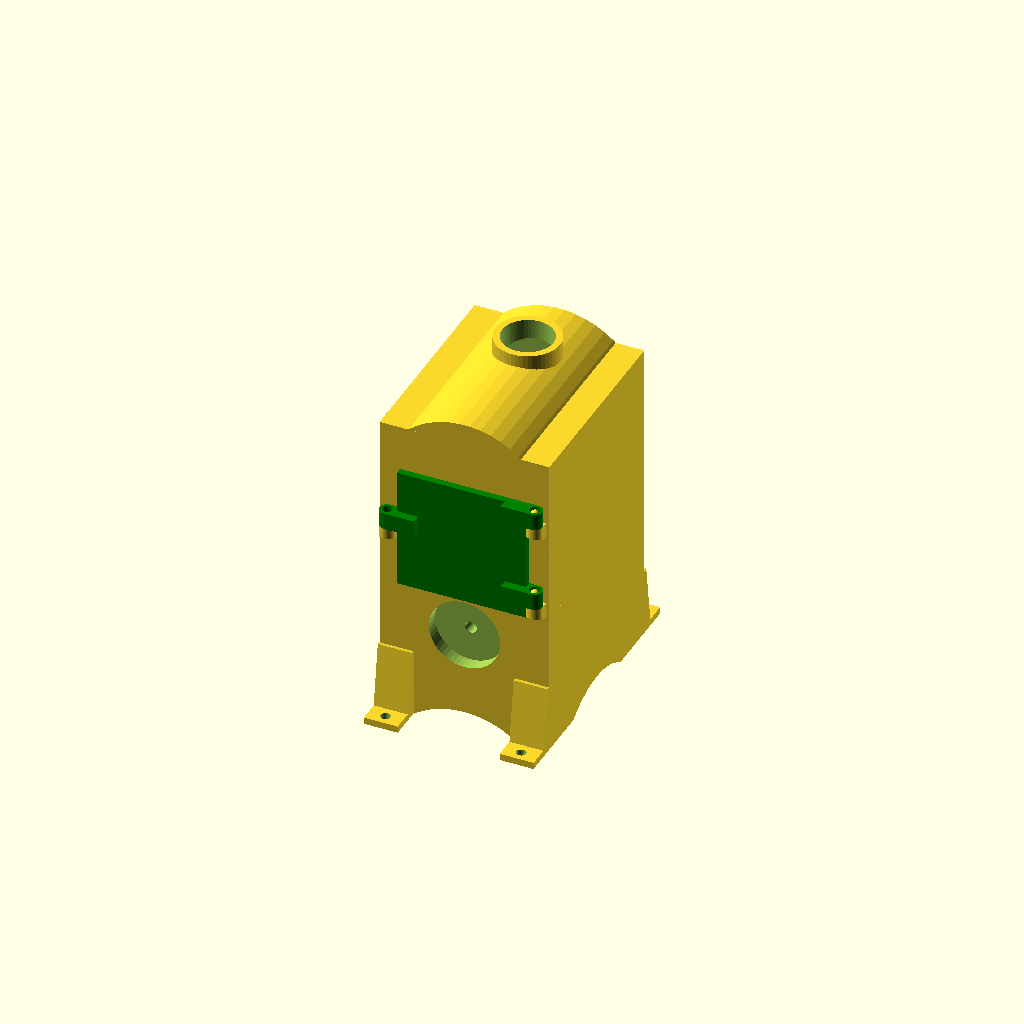
Cell 1: the model at its default parameters.
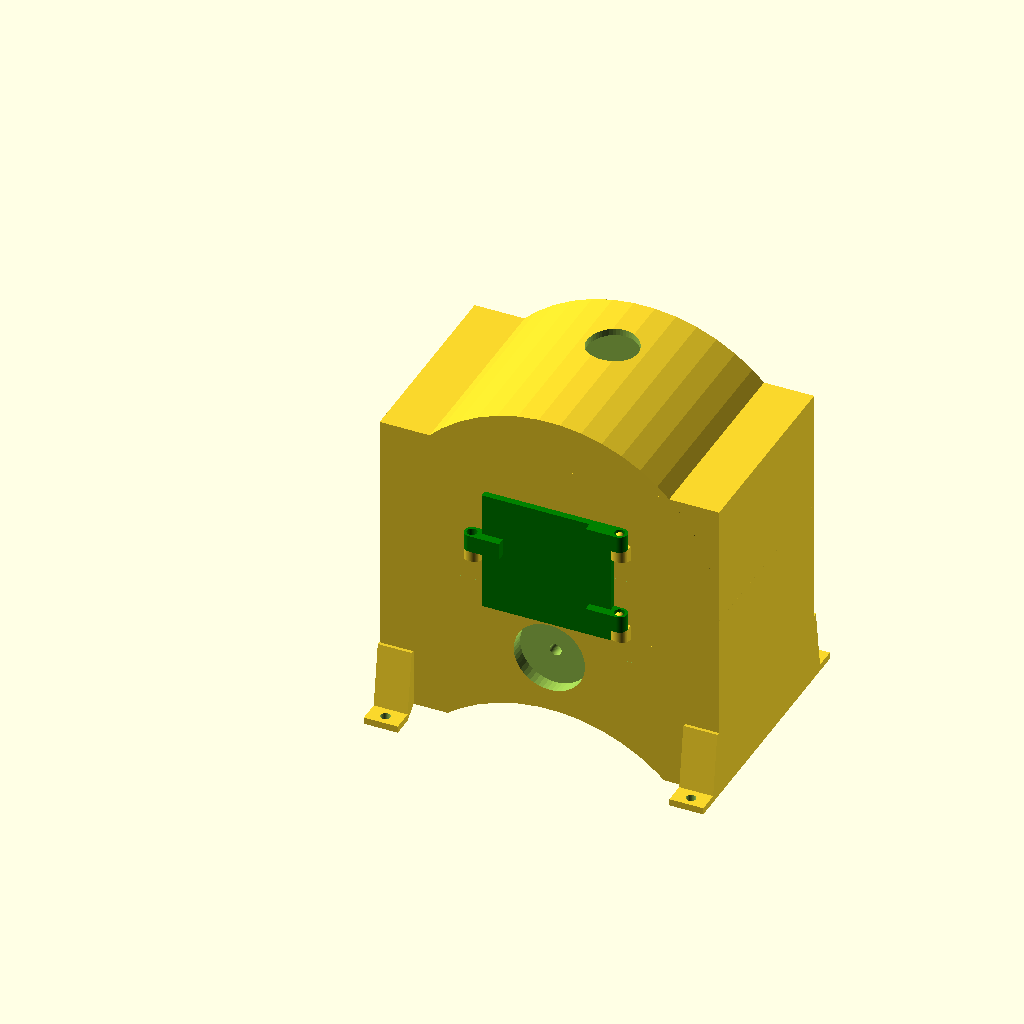
Cell 2 — cl set to 100, the other parameters unchanged.
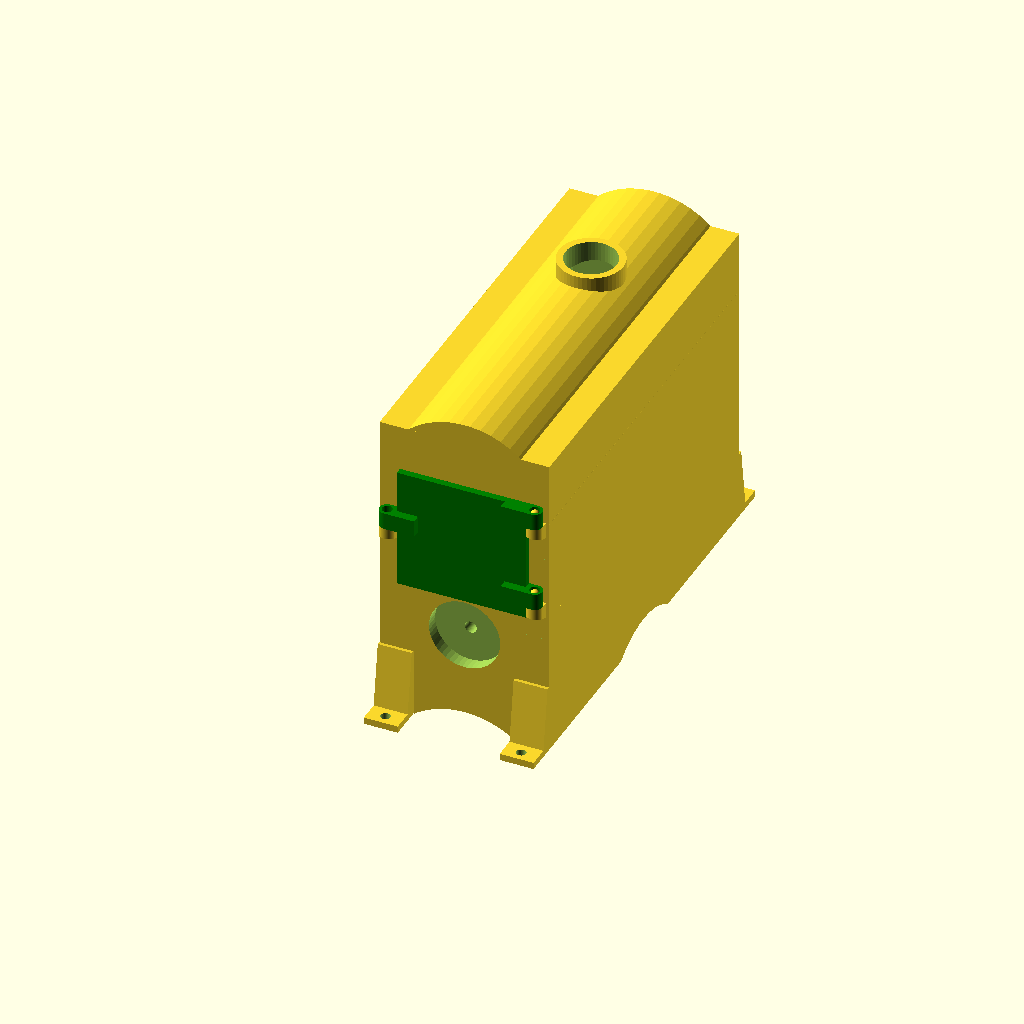
Cell 3: the same model with cL = 120.
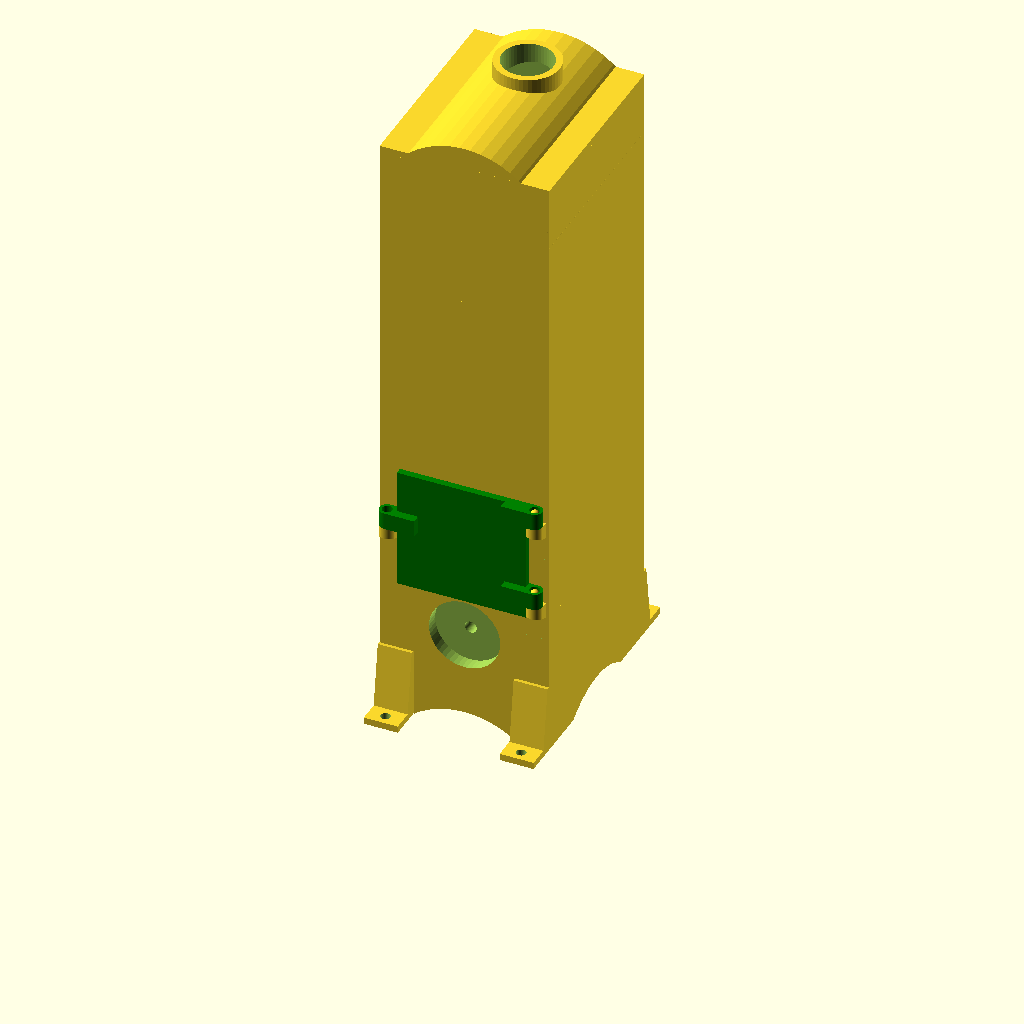
Cell 4 — cH set to 180, the other parameters unchanged.
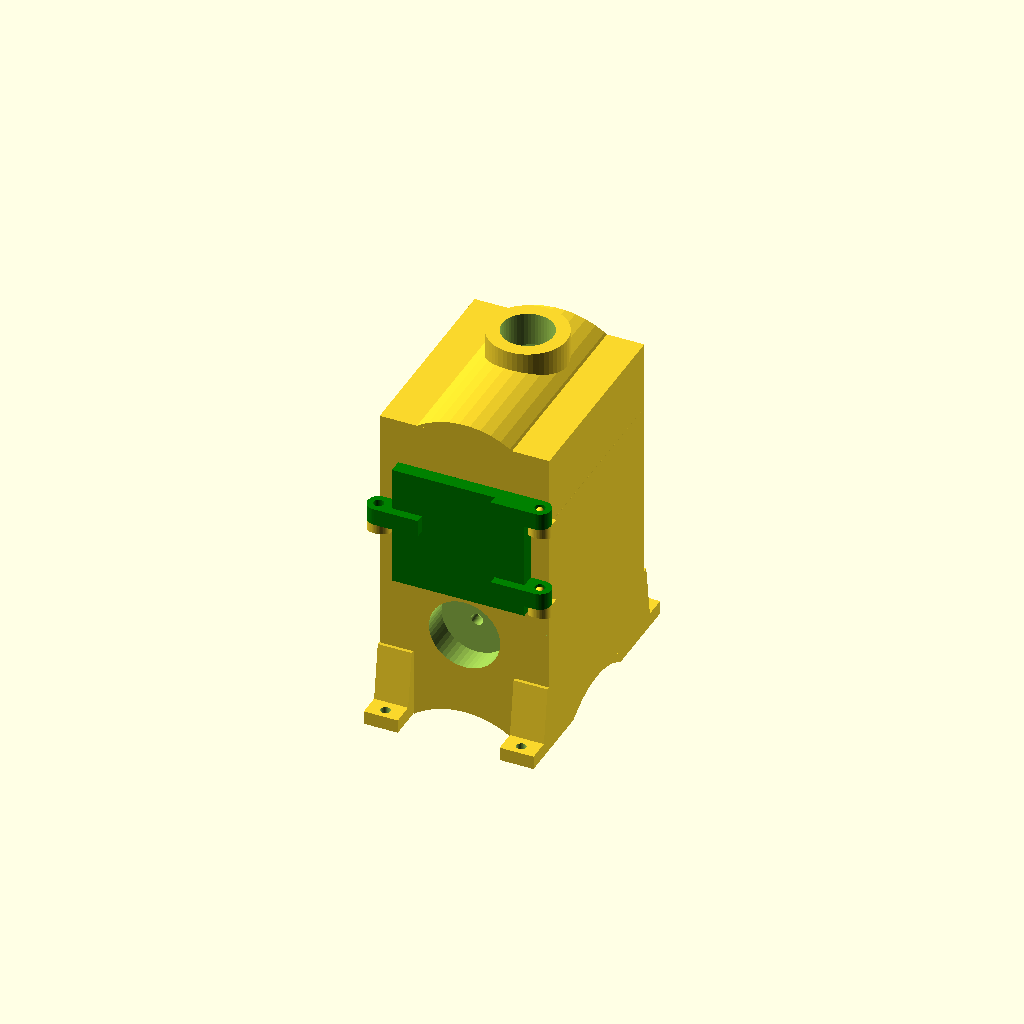
Cell 5: the same model with ce = 4.
One fixed orthographic camera (rotation 55°, 0°, 25°; colour scheme Cornfield) for every cell.
Source of the model, CAD/Chaudiere.scad:
// ============================================
// FICHIER : Chaudiere.scad
// DESCRIPTION : Modèle 3D d'une chaudière avec corps, foyer, tuyaux,
//               charnières, pieds et porte amovible.
// ============================================

// ----------------------------
// 1. DIMENSIONS DU CORPS PRINCIPAL
// ----------------------------
// Longueur du corps (en mm)
cl = 50;
// Largeur du corps (en mm)
cL = 60;
// Hauteur du corps (en mm)
cH = 90;
// Épaisseur des parois (en mm)
ce = 2;
// Longueur de la face avant (en mm)
cf = 10;

// ----------------------------
// 2. DIMENSIONS DE L'AXE
// ----------------------------
// Diamètre de l'axe (en mm)
ad = 3.5;
// Hauteur de l'axe (en mm)
ah = 30;
// Diamètre de l'alésage/du support d'axe (en mm)
aD = 21;

// ----------------------------
// 3. DIMENSIONS DE LA SONDE
// ----------------------------
// Diamètre de la sonde (en mm)
sd = 7;

// ----------------------------
// 4. DIMENSIONS DU FOYER
// ----------------------------
// Diamètre du foyer (en mm)
fd = 37;
// Hauteur du foyer (en mm)
fh = 36;
// Position verticale du foyer (en mm)
fp = 20;

// ----------------------------
// 5. DIMENSIONS DU TUYAU
// ----------------------------
// Diamètre du tuyau (en mm)
td = 15;

// ----------------------------
// 6. DIMENSIONS DES CHARNIÈRES
// ----------------------------
// Épaisseur des charnières (en mm)
cht = 2.5;
// Hauteur des charnières (en mm)
chh = 5;

// ----------------------------
// 7. DIMENSIONS DES PIEDS
// ----------------------------
// Longueur des pieds (en mm)
pil = 10;
// Diamètre des trous dans les pieds (en mm)
pit = 2.8;

// ----------------------------
// 8. QUALITÉ DE RENDU
// ----------------------------
// Nombre de fragments pour les cercles et sphères
$fn = 50;


// ============================================
// MODULES
// ============================================

// ----------------------------
// MODULE : CHARNIÈRE TYPE 1
// ----------------------------
// Crée une charnière pour la fixation de la porte (côté corps de la chaudière).
// Paramètre :
//   - _h : décalage vertical pour l'alignement (en mm)
module charniere_1(_h) {
  // Longueur de la charnière (épaisseur paroi + épaisseur charnière)
  _l = ce + cht;
  // Épaisseur du pivot de la charnière
  _t = cht;

  // Positionne la charnière sur l'axe Y (centrée)
  translate([0, -_l/2, 0]) 
    difference() {
      union() {
        // Corps principal de la charnière (cylindre vertical)
        cylinder(d = _l, h = chh);
        
        // Renfort latéral gauche (cube)
        translate([-_l/2, 0, 0]) cube([_l, _l/2, chh]);
        
        // Pivot central (cylindre vertical)
        translate([0, 0, 0]) cylinder(d = _t, h = 2*chh - _t/2 + _h);
        
        // Boule en haut du pivot (pour un meilleur rendu visuel)
        translate([0, 0, 2*chh - _t/2 + _h]) sphere(d = _t);
      }
      
      // Soustrait un cube inclinée pour créer un dégagement dans la charnière
      rotate([-20, 0, 0]) 
        translate([0, 0, -chh/2]) 
          cube([2*_l, 2*_l, chh + 2], center = true);
    }
}


// ----------------------------
// MODULE : CHARNIÈRE TYPE 2
// ----------------------------
// Crée une charnière pour la fixation de la porte (côté porte).
// Paramètre :
//   - _a : angle de rotation de la charnière (en degrés)
module charniere_2(_a) {
  // Longueur de la charnière
  _l = ce + cht;
  // Épaisseur du pivot (légèrement plus épais que type 1)
  _t = cht + 0.5;

  // Positionne et tourne la charnière
  translate([0, -_l/2, chh]) 
    rotate([0, 0, _a]) 
      difference() {
        union() {
          // Corps principal de la charnière (cylindre vertical)
          cylinder(d = _l, h = chh);
          
          // Renfort latéral (plus large que pour type 1)
          translate([-_l/2, 0, 0]) cube([_l, 2*_l, chh]);
        }
        
        // Soustrait un cylindre pour créer le trou du pivot
        translate([0, 0, 0]) cylinder(d = _t, h = 2*chh - _t/2);
      }
}


// ----------------------------
// MODULE : PIED
// ----------------------------
// Crée un pied de support pour la chaudière.
// Paramètre :
//   - _l : longueur du pied (en mm)
module pied(_l) {
  difference() {
    union() {
      // Base du pied : cube allongé
      translate([0, -_l, 0]) cube([_l, _l + cL/2, ce]);
      
      // Renfort diagonal pour la stabilité
      rotate([-8, 0, 0]) 
        translate([0, -_l*0.4, 0]) 
          cube([_l, _l, _l*2]);
    }
    
    // Soustrait un cube pour créer un dégagement (évite les interférences)
    translate([0, 0, -20]) cube([40, 40, 40], center = true);
    
    // Trou de fixation dans le pied
    translate([_l/2, -_l/2 - _l*0.2, -1]) 
      cylinder(d = pit, h = _l);
  }
}


// ============================================
// CONSTRUCTION PRINCIPALE : CORPS + FOYER + TUYAUX
// ============================================

if (1) 
  difference() {
    union() {
      // ----------------------------
      // Base : Corps + Dessus + Tuyau
      // ----------------------------
      difference() {
        union() {
          // Corps principal : cube rectangulaire
          cube([cl, cL, cH]);
          
          // Dôme supérieur : cylindre horizontal à l'arrière
          translate([cl/2, cL, cH - cl/3]) 
            rotate([90, 0, 0]) 
              cylinder(d = cl, h = cL);
          
          // Dessus : plaque de fermeture
          translate([0, 0, cH]) 
            cube([cl, cL, ce]);
          
          // Embout du tuyau de sortie (supérieur)
          translate([cl/2, 2*cL/3, cH + ce]) 
            cylinder(d = td + 2*ce, h = 10);
          
          // Ajout des 4 pieds aux coins
          pied(pil);
          translate([cl - pil, 0, 0]) pied(pil);
          translate([pil, cL, 0]) rotate([0, 0, 180]) pied(pil);
          translate([cl, cL, 0]) rotate([0, 0, 180]) pied(pil);
        }
        
        // ----------------------------
        // Évidements intérieurs
        // ----------------------------
        // Cavité intérieure du corps (espace vide)
        translate([ce, ce, fp + ce + sd]) 
          cube([cl - 2*ce, cL - 2*ce, cH - fp - cl/2]);
        
        // Évidement du dôme supérieur (intérieur)
        translate([cl/2, cL - ce, cH - cl/3]) 
          rotate([90, 0, 0]) 
            cylinder(d = cl - 2*ce, h = cL - 2*ce);
        
        // Foyer : cylindre vertical au centre
        translate([cl/2, cL/2, ce + 2*sd + 2]) 
          cylinder(d = fd, h = fh);
        
        // Tuyau de sortie (partie intérieure, dans le corps)
        translate([cl/2, 2*cL/3, cH - ce]) 
          cylinder(d = td, h = fh);
        
        // ----------------------------
        // Sonde et alimentation
        // ----------------------------
        // Sonde : cylindre horizontal traversant la paroi gauche
        translate([-ce, cL/2, ce + 2*sd]) 
          rotate([0, 90, 0]) 
            cylinder(d = sd, h = fd/2 + cl/2 + ce);
        
        // Alimentation : petit tuyau à l'arrière
        translate([3*cl/4, cL + ce, fp + 2*ce + sd]) 
          rotate([90, 0, 0]) 
            cylinder(d = 3, h = fd/2 + cl/2 + ce);
        
        // ----------------------------
        // Porte : ouverture avant
        // ----------------------------
        // Ouverture rectangulaire pour la porte
        translate([-fd/2 + cl/2, -ce, ce + ah + aD/2]) 
          cube([fd, 3*ce, fh]);
      }
      
      // ----------------------------
      // Face avant avec supports de vis
      // ----------------------------
      // Panneau avant (avec épaisseur pour les fixations)
      cube([cl, cf, ah + aD/2 + ce]);
      
      // ----------------------------
      // Charnières côté corps (pour la porte)
      // ----------------------------
      // Charnière supérieure droite
      translate([cht/2 + ce/2 + fd + (cl - fd)/2 + ce/2, 0, ce + ah + aD/2]) 
        union() {
          charniere_1(0);
          translate([0, 0, fh - 2*chh]) charniere_1(0);
        }
      
      // Charnière inférieure gauche
      translate([-cht/2 - ce/2 + (cl - fd)/2 - ce/2, 0, ce + ah + aD/2 + fd/2 - chh]) 
        charniere_1(-ce);
    }
    
    // ----------------------------
    // Axes de fixation
    // ----------------------------
    // Axe principal (vis horizontale traversant la face avant)
    translate([cl/2, cf + ce, ah]) 
      rotate([90, 0, 0]) 
        cylinder(d = ad, h = 2*cf);
    
    // Support/alésage pour l'axe
    translate([cl/2, 2*ce, ah]) 
      rotate([90, 0, 0]) 
        cylinder(d = aD, h = 2*cf);
    
    // ----------------------------
    // Évidements supplémentaires (accès ou aération ?)
    // ----------------------------
    // Évidement arrière (horizontal)
    translate([cl/2, cL + ce, -cl/3 - sd/2]) 
      rotate([90, 0, 0]) 
        cylinder(d = cl, h = cL + 2*ce);
    
    // Évidement latéral gauche (vertical)
    translate([-ce, cL/2, -cl/3 - sd/2]) 
      rotate([0, 90, 0]) 
        cylinder(d = cl, h = cL + 2*ce);
  }


// ============================================
// PORTE AMOVIBLE (en vert)
// ============================================

if (1) 
  color("green") 
    union() {
      // ----------------------------
      // Charnières côté porte
      // ----------------------------
      // Charnière supérieure droite (sur la porte)
      translate([cht/2 + ce/2 + fd + (cl - fd)/2 + ce/2, 0, ce + ah + aD/2]) 
        union() {
          charniere_2(90);
          translate([0, 0, fh - 2*chh]) charniere_2(90);
        }
      
      // Charnière inférieure gauche (sur la porte)
      translate([-cht/2 - ce/2 + (cl - fd)/2 - ce/2, 0, ce + ah + aD/2 + fd/2 - chh]) 
        charniere_2(-90);
      
      // ----------------------------
      // Porte : panneau principal
      // ----------------------------
      // Panneau de la porte (légèrement plus grand que l'ouverture)
      translate([-fd/2 + cl/2 - ce/4, -ce, ce + ah + aD/2]) 
        cube([fd + ce/2, ce, fh]);
    }
Parameter table extracted from the source (name, type, default, range or options):
cl: number, default 50
cL: number, default 60
cH: number, default 90
ce: number, default 2
cf: number, default 10
ad: number, default 3.5
ah: number, default 30
aD: number, default 21
sd: number, default 7
fd: number, default 37
fh: number, default 36
fp: number, default 20
td: number, default 15
cht: number, default 2.5
chh: number, default 5
pil: number, default 10
pit: number, default 2.8
